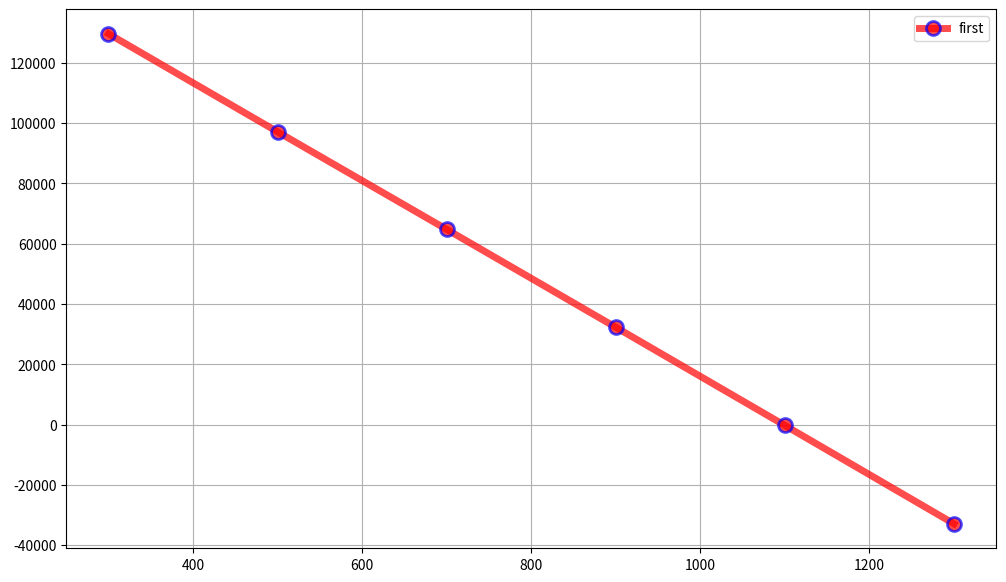

Reproduce this figure in Python.
import copy
import math
from matplotlib import pyplot as plt


dict_of_param = dop = {"CO2": [-393.51, 213.6, 37.13],
                    "CaCO3": [-1206, 92.9, 81.85],
                    "CaO": [-635.1, 39.7, 42.8]}

tusk = "CaCO3=CaO+CO2"
left = (tusk.split("=")[0]).split("+")
right = (tusk.split("=")[1]).split("+")

"""
print(left)
print(right)
print(len(left) + len(right))
"""

d_H_0_298 = 0
d_S_0_298 = 0
d_Cp_0_298 = 0

for i in range(len(right)):
    if dop.get(right[i]):
        d_H_0_298 += (dop.get(right[i])[0])
        d_S_0_298 += (dop.get(right[i])[1])
        d_Cp_0_298 += (dop.get(right[i])[2])
    else:
        if right[i][0].isdigit() and int(right[i][0]) != 0:
            d_H_0_298 += (dop.get(right[i][1:])[0]) * int(right[i][0])
            d_S_0_298 += (dop.get(right[i][1:])[1]) * int(right[i][0])
            d_Cp_0_298 += (dop.get(right[i][1:])[2]) * int(right[i][0])
        elif bool(right[i][3].isdigit()) == False:
            d_H_0_298 += ((dop.get(right[i][3:])[0]) * float(right[i][0:3]))
            d_S_0_298 += ((dop.get(right[i][3:])[1]) * float(right[i][0:3]))
            d_Cp_0_298 += ((dop.get(right[i][3:])[2]) * float(right[i][0:3]))
        elif bool(right[i][4].isdigit()) == True:
            d_H_0_298 += ((dop.get(right[i][3:])[0]) * float(right[i][0:4]))
            d_S_0_298 += ((dop.get(right[i][3:])[1]) * float(right[i][0:4]))
            d_Cp_0_298 += ((dop.get(right[i][3:])[2]) * float(right[i][0:4]))

        

for i in range(len(left)):
    if dop.get(left[i]):
        d_H_0_298 -= (dop.get(left[i])[0])
        d_S_0_298 -= (dop.get(left[i])[1])
        d_Cp_0_298 -= (dop.get(left[i])[2])
    else:
        if left[i][0].isdigit() and int(left[i][0]) != 0:
            d_H_0_298 -= (dop.get(left[i][1:])[0]) * int(left[i][0])
            d_S_0_298 -= (dop.get(left[i][1:])[1]) * int(left[i][0])
            d_Cp_0_298 -= (dop.get(left[i][1:])[2]) * int(left[i][0])
        elif bool(left[i][3].isdigit()) == False:
            d_H_0_298 -= ((dop.get(left[i][3:])[0]) * float(left[i][0:3]))
            d_S_0_298 -= ((dop.get(left[i][3:])[1]) * float(left[i][0:3]))
            d_Cp_0_298 -= ((dop.get(left[i][3:])[2]) * float(left[i][0:3]))
        elif bool(left[i][4].isdigit()) == True:
            d_H_0_298 -= ((dop.get(left[i][3:])[0]) * float(left[i][0:4]))
            d_S_0_298 -= ((dop.get(left[i][3:])[1]) * float(left[i][0:4]))
            d_Cp_0_298 -= ((dop.get(left[i][3:])[2]) * float(left[i][0:4]))


print(d_H_0_298)
print(d_S_0_298)
print(d_Cp_0_298)


d_G_0_298 = (d_H_0_298 * 1000) - (298 * d_S_0_298)
print(d_G_0_298)
d_G_n = copy.deepcopy(d_G_0_298)
list_of_dG = []
list_of_dT = []
list_of_dG.append(d_G_n)
temperature = 300
t = temperature
list_of_dT.append(t)
if d_G_0_298 > 0:
    while d_G_n > 0:
        t += 200
        d_G_n = (d_H_0_298 * 1000) - (t*d_S_0_298) - (d_Cp_0_298*(t - 298.16)) + (d_Cp_0_298*t*math.log(t/298.16))
        list_of_dG.append(d_G_n)
        list_of_dT.append(t)
    t += 200
    d_G_n = (d_H_0_298 * 1000) - (t * d_S_0_298) - (d_Cp_0_298 * (t - 298.16)) + (d_Cp_0_298 * t * math.log(t / 298.16))
    list_of_dG.append(d_G_n)
    list_of_dT.append(t)
"""    a = [[1, 2, -3],
              [2, 1, 2],
              [3, -2, -1]]
    b = [4, 3, 9]
    x = LA.solve(a, b) """
print(list_of_dG)

x = [1, 5, 10, 15, 20]
y1 = [1, 7, 3, 5, 11]
plt.figure(figsize=(12, 7))
plt.plot(list_of_dT, list_of_dG, 'o-r', alpha=0.7, label="first", lw=5, mec='b', mew=2, ms=10)

plt.legend()

plt.grid(True)

plt.show()
